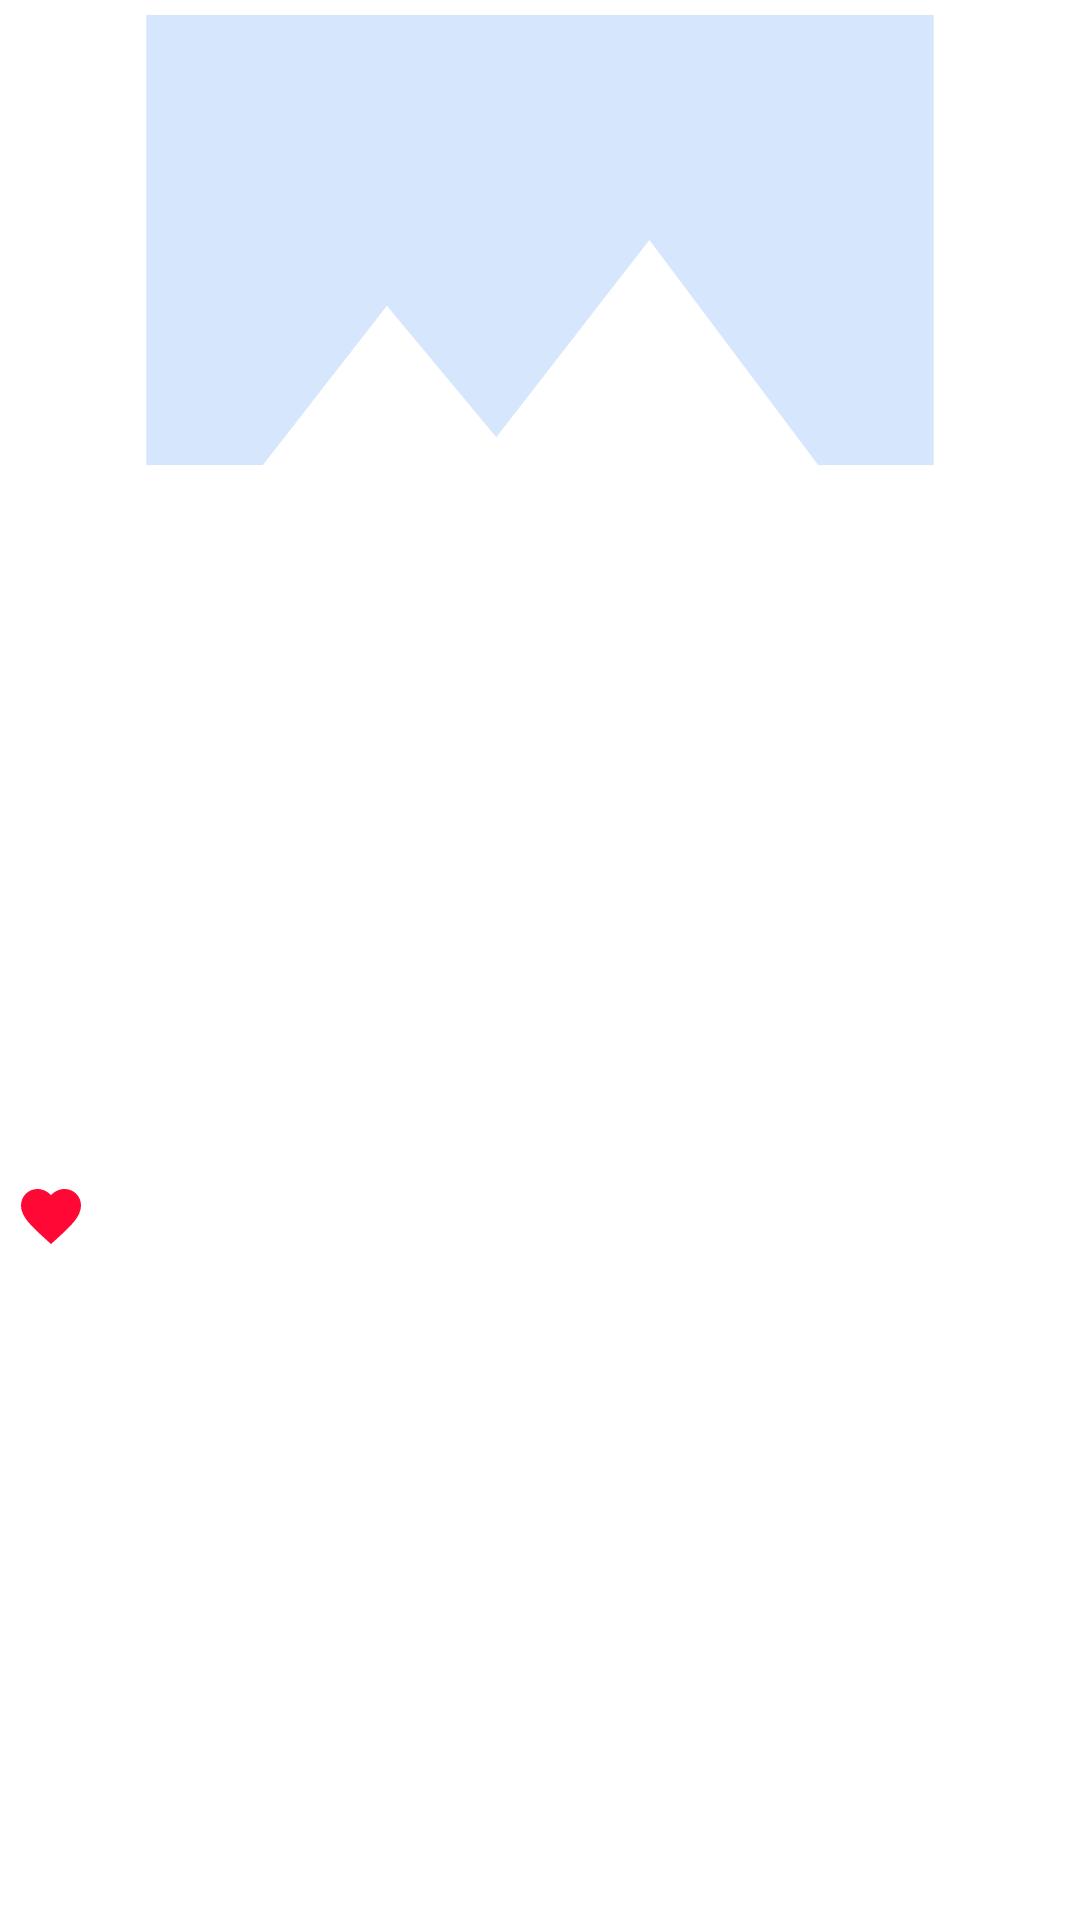

Android layout source for this screen:
<!-- AndroidManifest.xml: application theme Theme.MovieTimeCodeTest -->
<!-- res/layout/rv_movie_popular_item.xml -->
<?xml version="1.0" encoding="utf-8"?>
<androidx.constraintlayout.widget.ConstraintLayout xmlns:android="http://schemas.android.com/apk/res/android"
    android:layout_width="100dp"
    android:layout_height="200dp"
    android:padding="5dp"
    android:layout_margin="5dp"
    xmlns:app="http://schemas.android.com/apk/res-auto"
    xmlns:tools="http://schemas.android.com/tools">

    <ImageView
        android:layout_width="0dp"
        android:layout_height="150dp"
        android:id="@+id/ivImage"
        android:src="@drawable/ic_default_image"
        android:scaleType="centerCrop"
        app:layout_constraintStart_toStartOf="parent"
        app:layout_constraintEnd_toEndOf="parent"
        app:layout_constraintTop_toTopOf="parent"/>
    <TextView
        android:layout_width="wrap_content"
        android:layout_height="wrap_content"
        android:id="@+id/tvTitle"
        tools:text="Sample Title"
        android:maxLines="1"
        android:textColor="@color/black"
        android:textSize="15sp"
        android:textStyle="bold"
        app:layout_constraintStart_toStartOf="parent"
        app:layout_constraintTop_toBottomOf="@id/ivImage"/>
    <ImageView
        android:layout_width="wrap_content"
        android:layout_height="wrap_content"
        android:id="@+id/ivFav"
        android:src="@drawable/ic_favorite"
        app:layout_constraintStart_toStartOf="parent"
        app:layout_constraintBottom_toBottomOf="parent"
        app:layout_constraintTop_toBottomOf="@id/tvTitle"/>
    <TextView
        android:layout_width="wrap_content"
        android:layout_height="wrap_content"
        tools:text="80%"
        android:id="@+id/tvVote"
        android:textSize="13sp"
        android:layout_margin="10dp"
        app:layout_constraintStart_toEndOf="@id/ivFav"
        app:layout_constraintTop_toTopOf="@id/ivFav"
        app:layout_constraintBottom_toBottomOf="@id/ivFav"/>

</androidx.constraintlayout.widget.ConstraintLayout>
<!-- resources referenced by this layout -->
<resources>
  <color name="black">#FF000000</color>
  <!-- drawable ic_default_image (drawable-v24) -->
  <vector android:height="30dp" android:tint="#D6E6FD"
      android:viewportHeight="24" android:viewportWidth="24"
      android:width="30dp" xmlns:android="http://schemas.android.com/apk/res/android">
      <path android:fillColor="@android:color/white" android:pathData="M21,19V5c0,-1.1 -0.9,-2 -2,-2H5c-1.1,0 -2,0.9 -2,2v14c0,1.1 0.9,2 2,2h14c1.1,0 2,-0.9 2,-2zM8.5,13.5l2.5,3.01L14.5,12l4.5,6H5l3.5,-4.5z"/>
  </vector>
  <!-- drawable ic_favorite (drawable-v24) -->
  <vector android:height="24dp" android:tint="#FF0835"
      android:viewportHeight="24" android:viewportWidth="24"
      android:width="24dp" xmlns:android="http://schemas.android.com/apk/res/android">
      <path android:fillColor="@android:color/white" android:pathData="M12,21.35l-1.45,-1.32C5.4,15.36 2,12.28 2,8.5 2,5.42 4.42,3 7.5,3c1.74,0 3.41,0.81 4.5,2.09C13.09,3.81 14.76,3 16.5,3 19.58,3 22,5.42 22,8.5c0,3.78 -3.4,6.86 -8.55,11.54L12,21.35z"/>
  </vector>
  <style name="Theme.MovieTimeCodeTest" parent="Theme.MaterialComponents.DayNight.NoActionBar">
          
          <item name="colorPrimary">@color/purple_500</item>
          <item name="colorPrimaryVariant">@color/purple_700</item>
          <item name="colorOnPrimary">@color/white</item>
          
          <item name="colorSecondary">@color/teal_200</item>
          <item name="colorSecondaryVariant">@color/teal_700</item>
          <item name="colorOnSecondary">@color/black</item>
          
          <item name="android:statusBarColor">@android:color/transparent</item>
          <item name="android:windowNoTitle">true</item>
          <item name="android:windowTranslucentStatus">true</item>
  
          
      </style>
  <color name="purple_500">#FF6200EE</color>
  <color name="purple_700">#FF3700B3</color>
  <color name="white">#FFFFFFFF</color>
  <color name="teal_200">#FF03DAC5</color>
  <color name="teal_700">#FF018786</color>
</resources>
